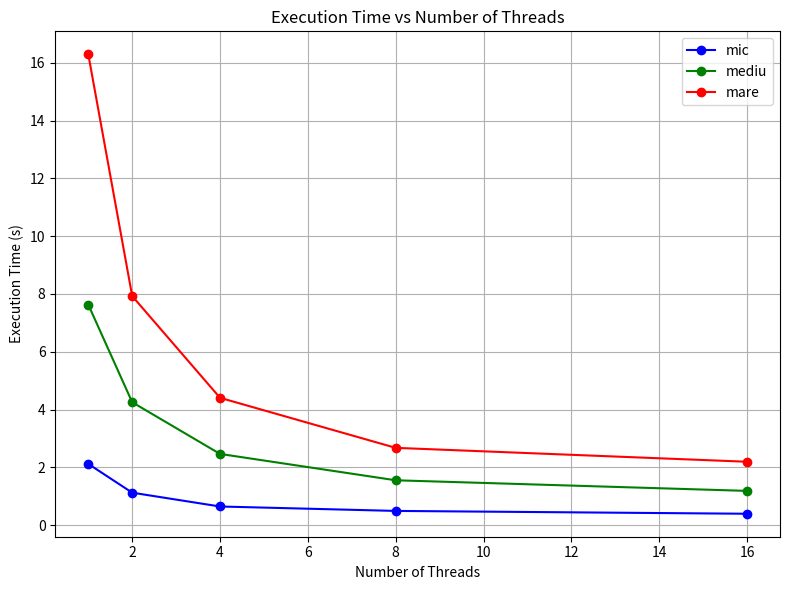
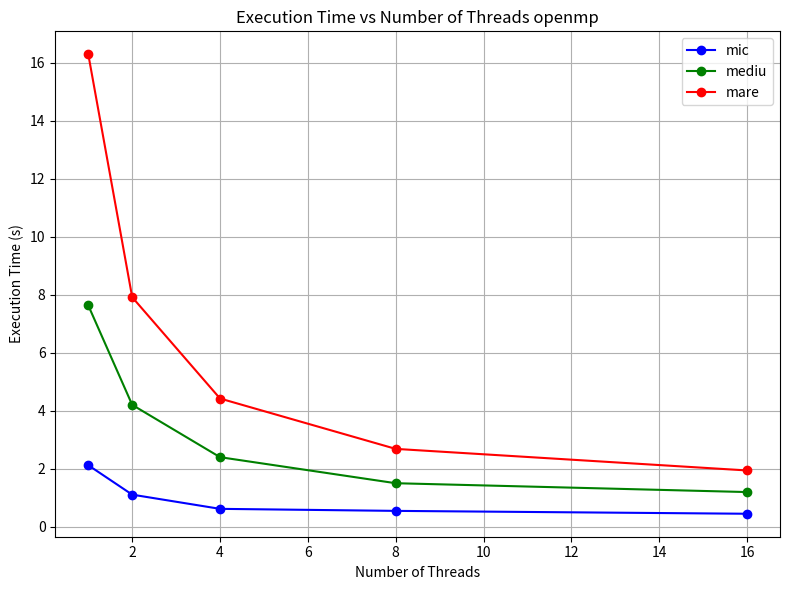

Reproduce these figures in Python, in order.
import matplotlib.pyplot as plt

# Data for the tests
threads = [1, 2, 4, 8, 16]
mic = [2.121, 1.125, 0.647, 0.494, 0.396]
mediu = [7.631, 4.254, 2.466, 1.554, 1.187]
mare = [16.292, 7.927, 4.407, 2.676, 2.195]

# Plot all three on a single graph
plt.figure(figsize=(8, 6))
plt.plot(threads, mic, marker='o', label='mic', color='blue')
plt.plot(threads, mediu, marker='o', label='mediu', color='green')
plt.plot(threads, mare, marker='o', label='mare', color='red')

# Add title, labels, grid, and legend
plt.title('Execution Time vs Number of Threads')
plt.xlabel('Number of Threads')
plt.ylabel('Execution Time (s)')
plt.grid(True)
plt.legend()
plt.tight_layout()

# Show the plot
plt.show()

# -- show plot for openmp times --

import matplotlib.pyplot as plt

# Data for the tests
threads = [1, 2, 4, 8, 16]
mic = [2.121, 1.106, 0.616, 0.546, 0.447]
mediu = [7.631, 4.202, 2.398, 1.500, 1.195]
mare = [16.292, 7.915, 4.421, 2.684, 1.940]

# Plot all three on a single graph
plt.figure(figsize=(8, 6))
plt.plot(threads, mic, marker='o', label='mic', color='blue')
plt.plot(threads, mediu, marker='o', label='mediu', color='green')
plt.plot(threads, mare, marker='o', label='mare', color='red')

# Add title, labels, grid, and legend
plt.title('Execution Time vs Number of Threads openmp')
plt.xlabel('Number of Threads')
plt.ylabel('Execution Time (s)')
plt.grid(True)
plt.legend()
plt.tight_layout()

# Show the plot
plt.show()
